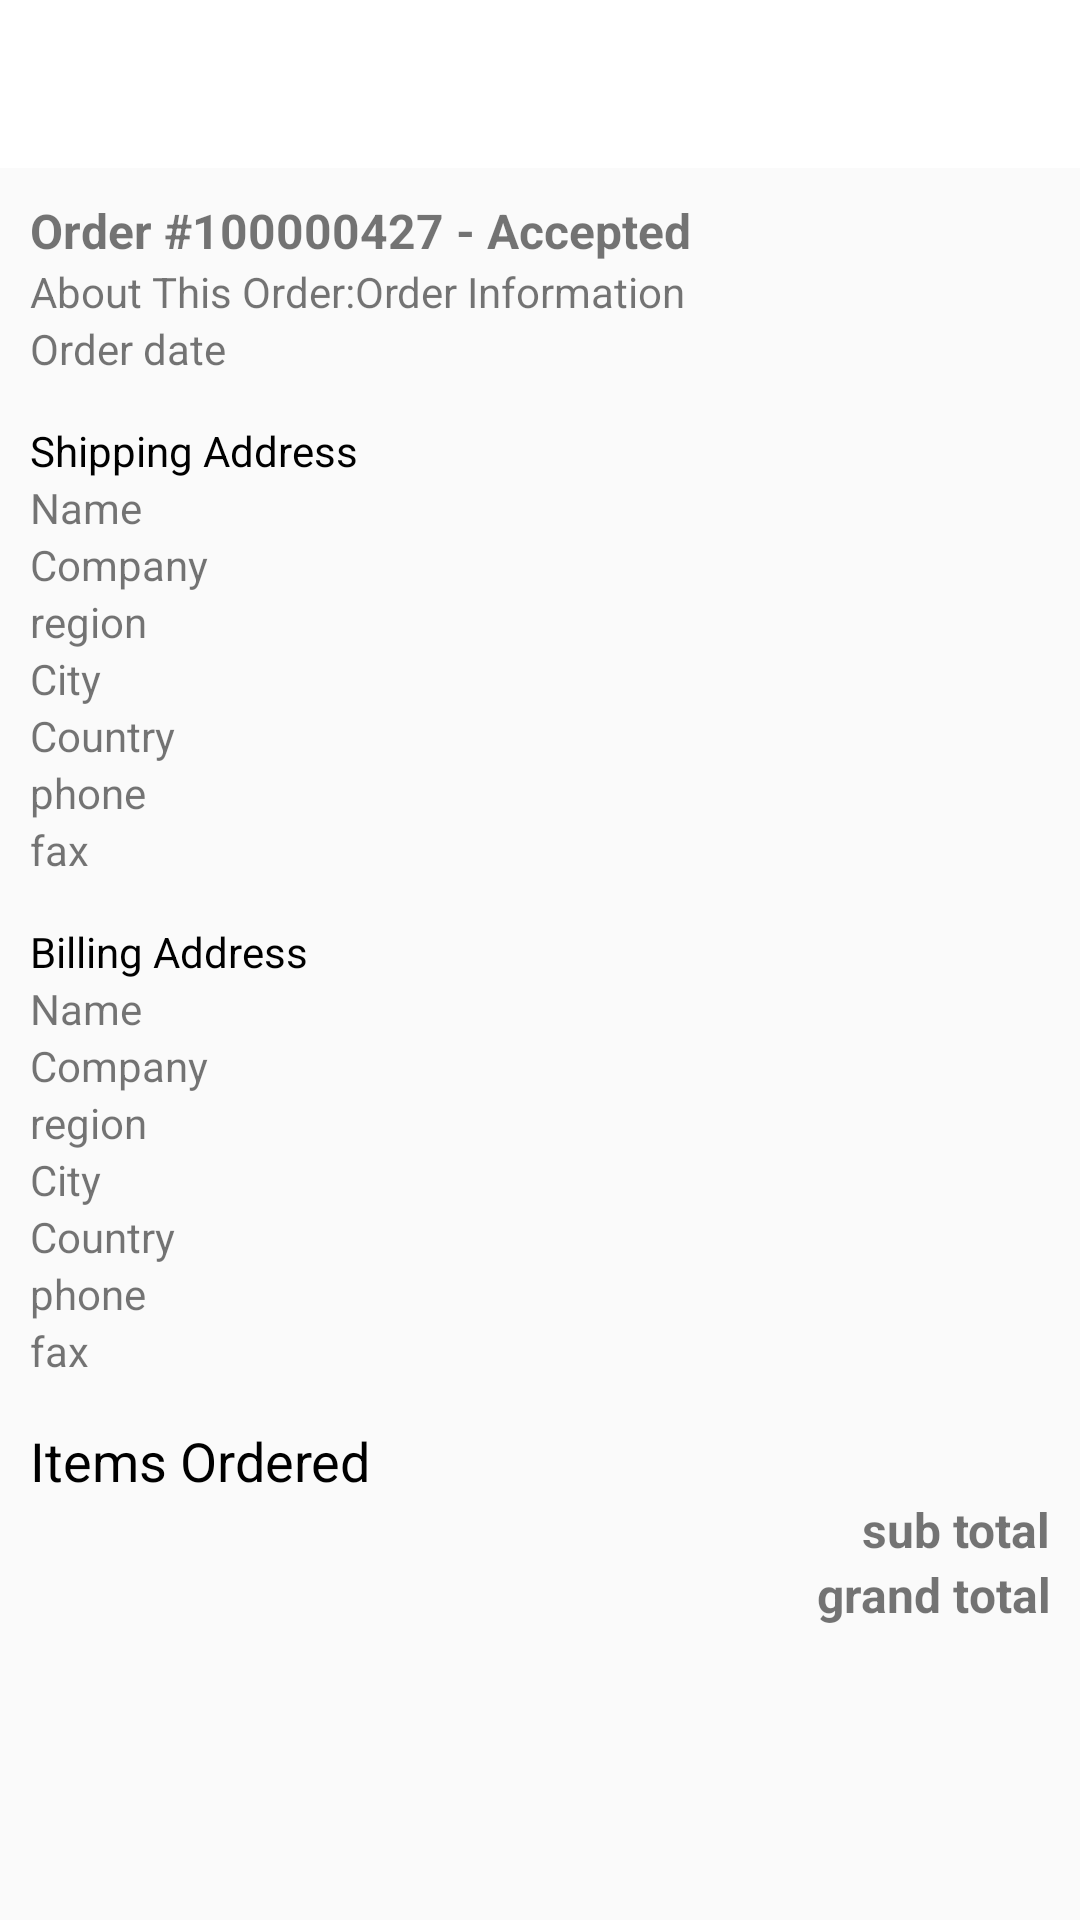

Layout XML and referenced resources for this Android screen:
<!-- AndroidManifest.xml: application theme AppTheme -->
<!-- res/layout/activity_order_detail.xml -->
<?xml version="1.0" encoding="utf-8"?>
<LinearLayout xmlns:android="http://schemas.android.com/apk/res/android"
    xmlns:tools="http://schemas.android.com/tools"
    android:id="@+id/activity_order_detail"
    android:layout_width="match_parent"
    android:layout_height="match_parent"
    android:orientation="vertical"
    tools:context="com.emobi.bjain.activity.OrderDetailActivity">

    <android.support.v7.widget.Toolbar
        android:id="@+id/toolbar"
        android:layout_width="match_parent"
        android:layout_height="wrap_content"
        android:background="@color/colorPrimary"
        android:minHeight="?attr/actionBarSize"></android.support.v7.widget.Toolbar>

    <ScrollView
        android:layout_width="match_parent"
        android:layout_height="match_parent"
        android:fillViewport="true">

        <LinearLayout
            android:layout_width="match_parent"
            android:layout_height="match_parent"
            android:orientation="vertical">

            <LinearLayout
                android:layout_width="match_parent"
                android:layout_height="match_parent"
                android:orientation="vertical"
                android:padding="10dp">


                <TextView
                    android:id="@+id/tv_order_no"
                    android:layout_width="wrap_content"
                    android:layout_height="wrap_content"
                    android:textSize="16sp"
                    android:textStyle="bold"
                    android:text="Order #100000427 - Accepted"/>

                <TextView
                    android:layout_width="wrap_content"
                    android:layout_height="wrap_content"
                    android:textSize="14sp"
                    android:text="About This Order:Order Information"/>

                <TextView
                    android:id="@+id/tv_order_date"
                    android:layout_width="wrap_content"
                    android:layout_height="wrap_content"
                    android:textSize="14sp"
                    android:text="Order date"/>

                
                <LinearLayout
                    android:id="@+id/ll_shipping"
                    android:layout_width="match_parent"
                    android:layout_height="wrap_content"
                    android:orientation="vertical"
                    android:layout_marginTop="15dp">

                    <TextView
                        android:layout_width="wrap_content"
                        android:layout_height="wrap_content"
                        android:textSize="14sp"
                        android:text="Shipping Address"
                        android:textColor="#000000"/>

                    <TextView
                        android:id="@+id/tv_name"
                        android:layout_width="wrap_content"
                        android:layout_height="wrap_content"
                        android:textSize="14sp"
                        android:text="Name"/>
                    <TextView
                        android:id="@+id/tv_company"
                        android:layout_width="wrap_content"
                        android:layout_height="wrap_content"
                        android:textSize="14sp"
                        android:text="Company"/>
                    <TextView
                        android:id="@+id/tv_region"
                        android:layout_width="wrap_content"
                        android:layout_height="wrap_content"
                        android:textSize="14sp"
                        android:text="region"/>
                    <TextView
                        android:id="@+id/tv_city"
                        android:layout_width="wrap_content"
                        android:layout_height="wrap_content"
                        android:textSize="14sp"
                        android:text="City"/>
                    <TextView
                        android:id="@+id/tv_country"
                        android:layout_width="wrap_content"
                        android:layout_height="wrap_content"
                        android:textSize="14sp"
                        android:text="Country"/>

                    <TextView
                        android:id="@+id/tv_phone"
                        android:layout_width="wrap_content"
                        android:layout_height="wrap_content"
                        android:textSize="14sp"
                        android:text="phone"/>

                    <TextView
                        android:id="@+id/tv_fax"
                        android:layout_width="wrap_content"
                        android:layout_height="wrap_content"
                        android:textSize="14sp"
                        android:text="fax"/>

                </LinearLayout>
                


                
                <LinearLayout
                    android:id="@+id/ll_billing"
                    android:layout_width="match_parent"
                    android:layout_height="wrap_content"
                    android:orientation="vertical"
                    android:layout_marginTop="15dp">

                    <TextView
                        android:layout_width="wrap_content"
                        android:layout_height="wrap_content"
                        android:textSize="14sp"
                        android:text="Billing Address"
                        android:textColor="#000000"/>

                    <TextView
                        android:id="@+id/tv_billing_name"
                        android:layout_width="wrap_content"
                        android:layout_height="wrap_content"
                        android:textSize="14sp"
                        android:text="Name"/>
                    <TextView
                        android:id="@+id/tv_billing_company"
                        android:layout_width="wrap_content"
                        android:layout_height="wrap_content"
                        android:textSize="14sp"
                        android:text="Company"/>
                    <TextView
                        android:id="@+id/tv_billing_region"
                        android:layout_width="wrap_content"
                        android:layout_height="wrap_content"
                        android:textSize="14sp"
                        android:text="region"/>

                    <TextView
                        android:id="@+id/tv_billing_city"
                        android:layout_width="wrap_content"
                        android:layout_height="wrap_content"
                        android:textSize="14sp"
                        android:text="City"/>

                    <TextView
                        android:id="@+id/tv_billing_country"
                        android:layout_width="wrap_content"
                        android:layout_height="wrap_content"
                        android:textSize="14sp"
                        android:text="Country"/>

                    <TextView
                        android:id="@+id/tv_billing_phone"
                        android:layout_width="wrap_content"
                        android:layout_height="wrap_content"
                        android:textSize="14sp"
                        android:text="phone"/>

                    <TextView
                        android:id="@+id/tv_billing_fax"
                        android:layout_width="wrap_content"
                        android:layout_height="wrap_content"
                        android:textSize="14sp"
                        android:text="fax"/>

                </LinearLayout>
                

                <TextView
                    android:layout_width="wrap_content"
                    android:layout_height="wrap_content"
                    android:textSize="18sp"
                    android:text="Items Ordered"
                    android:textColor="#000000"
                    android:layout_marginTop="15dp"/>
                <LinearLayout
                    android:id="@+id/ll_items_scroll"
                    android:layout_width="match_parent"
                    android:layout_height="wrap_content"
                    android:orientation="vertical">




                </LinearLayout>

                <TextView
                    android:id="@+id/tv_sub_total"
                    android:layout_width="match_parent"
                    android:layout_height="wrap_content"
                    android:layout_gravity="center|right"
                    android:gravity="center|right"
                    android:text="sub total"
                    android:textStyle="bold"
                    android:textSize="16sp"/>

                <TextView
                    android:id="@+id/tv_grand_total"
                    android:layout_width="match_parent"
                    android:layout_height="wrap_content"
                    android:layout_gravity="center|right"
                    android:gravity="center|right"
                    android:text="grand total"
                    android:textStyle="bold"
                    android:textSize="16sp"/>




            </LinearLayout>

        </LinearLayout>

    </ScrollView>

</LinearLayout>
<!-- resources referenced by this layout -->
<resources>
  <color name="colorPrimary">#ffffff</color>
  <style name="AppTheme" parent="Theme.AppCompat.Light.NoActionBar">
          
          <item name="colorPrimary">@color/colorPrimary</item>
          <item name="colorPrimaryDark">@color/colorPrimaryDark</item>
          <item name="colorAccent">@color/md_green_A700</item>
          <item name="colorControlHighlight">@color/md_blue_500_25</item>​
          <item name="colorControlNormal">@color/md_black_1000_50</item>
          <item name="colorSwitchThumbNormal">@color/md_grey_200</item>
          <item name="android:colorForeground">@color/md_black_1000_75</item>
          <item name="windowActionModeOverlay">true</item>
          <item name="actionModeBackground">@color/md_blue_500</item>
  
          
          <item name="drawerArrowStyle">@style/DrawerArrowStyle</item>
  
          
          <item name="actionOverflowButtonStyle">@style/OverflowStyle</item>
      </style>
  <color name="colorPrimaryDark">#bcbcbc</color>
  <color name="md_green_A700">#00c853</color>
  <color name="md_blue_500_25">#402196f3</color>
  <color name="md_black_1000_50">#80000000</color>
  <color name="md_grey_200">#eeeeee</color>
  <color name="md_black_1000_75">#c0000000</color>
  <color name="md_blue_500">#2196f3</color>
  <style name="DrawerArrowStyle" parent="Widget.AppCompat.DrawerArrowToggle">
          <item name="spinBars">true</item>
          <item name="color">@android:color/white</item>
      </style>
  <style name="OverflowStyle" parent="Widget.AppCompat.ActionButton.Overflow">
          <item name="android:src">@drawable/ic_action_navigation_more_vert</item>
      </style>
</resources>
